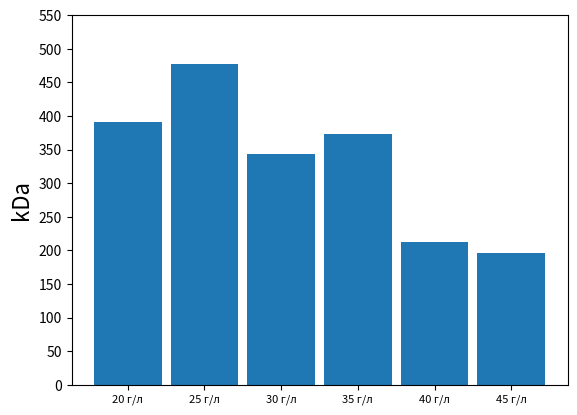

Recreate this plot in Python.
import numpy as np
import matplotlib.pyplot as plt

N = 6

#deviation = (28.82,15.62,9.84,33.71,9.53,30.04,2.64,21.16)

acetylation = (391.46, 477.69, 342.91, 372.73, 211.93, 196.09)
ind = np.arange(N)    # the x locations for the groups
width = 0.88       # the width of the bars: can also be len(x) sequence

p1 = plt.bar(ind, acetylation, width, label = 'ММ АЛГ, высокая аэрация')


plt.ylabel('kDa', fontsize = 16)
# [redacted]
plt.xticks(ind, ("20 г/л", "25 г/л", "30 г/л", "35 г/л", "40 г/л", "45 г/л"), fontsize = 8)
plt.yticks(np.arange(0, 600, 50))
#plt.legend(fontsize = 14)
#plt.grid(axis = 'y')
#plt.show()
plt.savefig('ALG_MW.png', format='png', dpi=300)